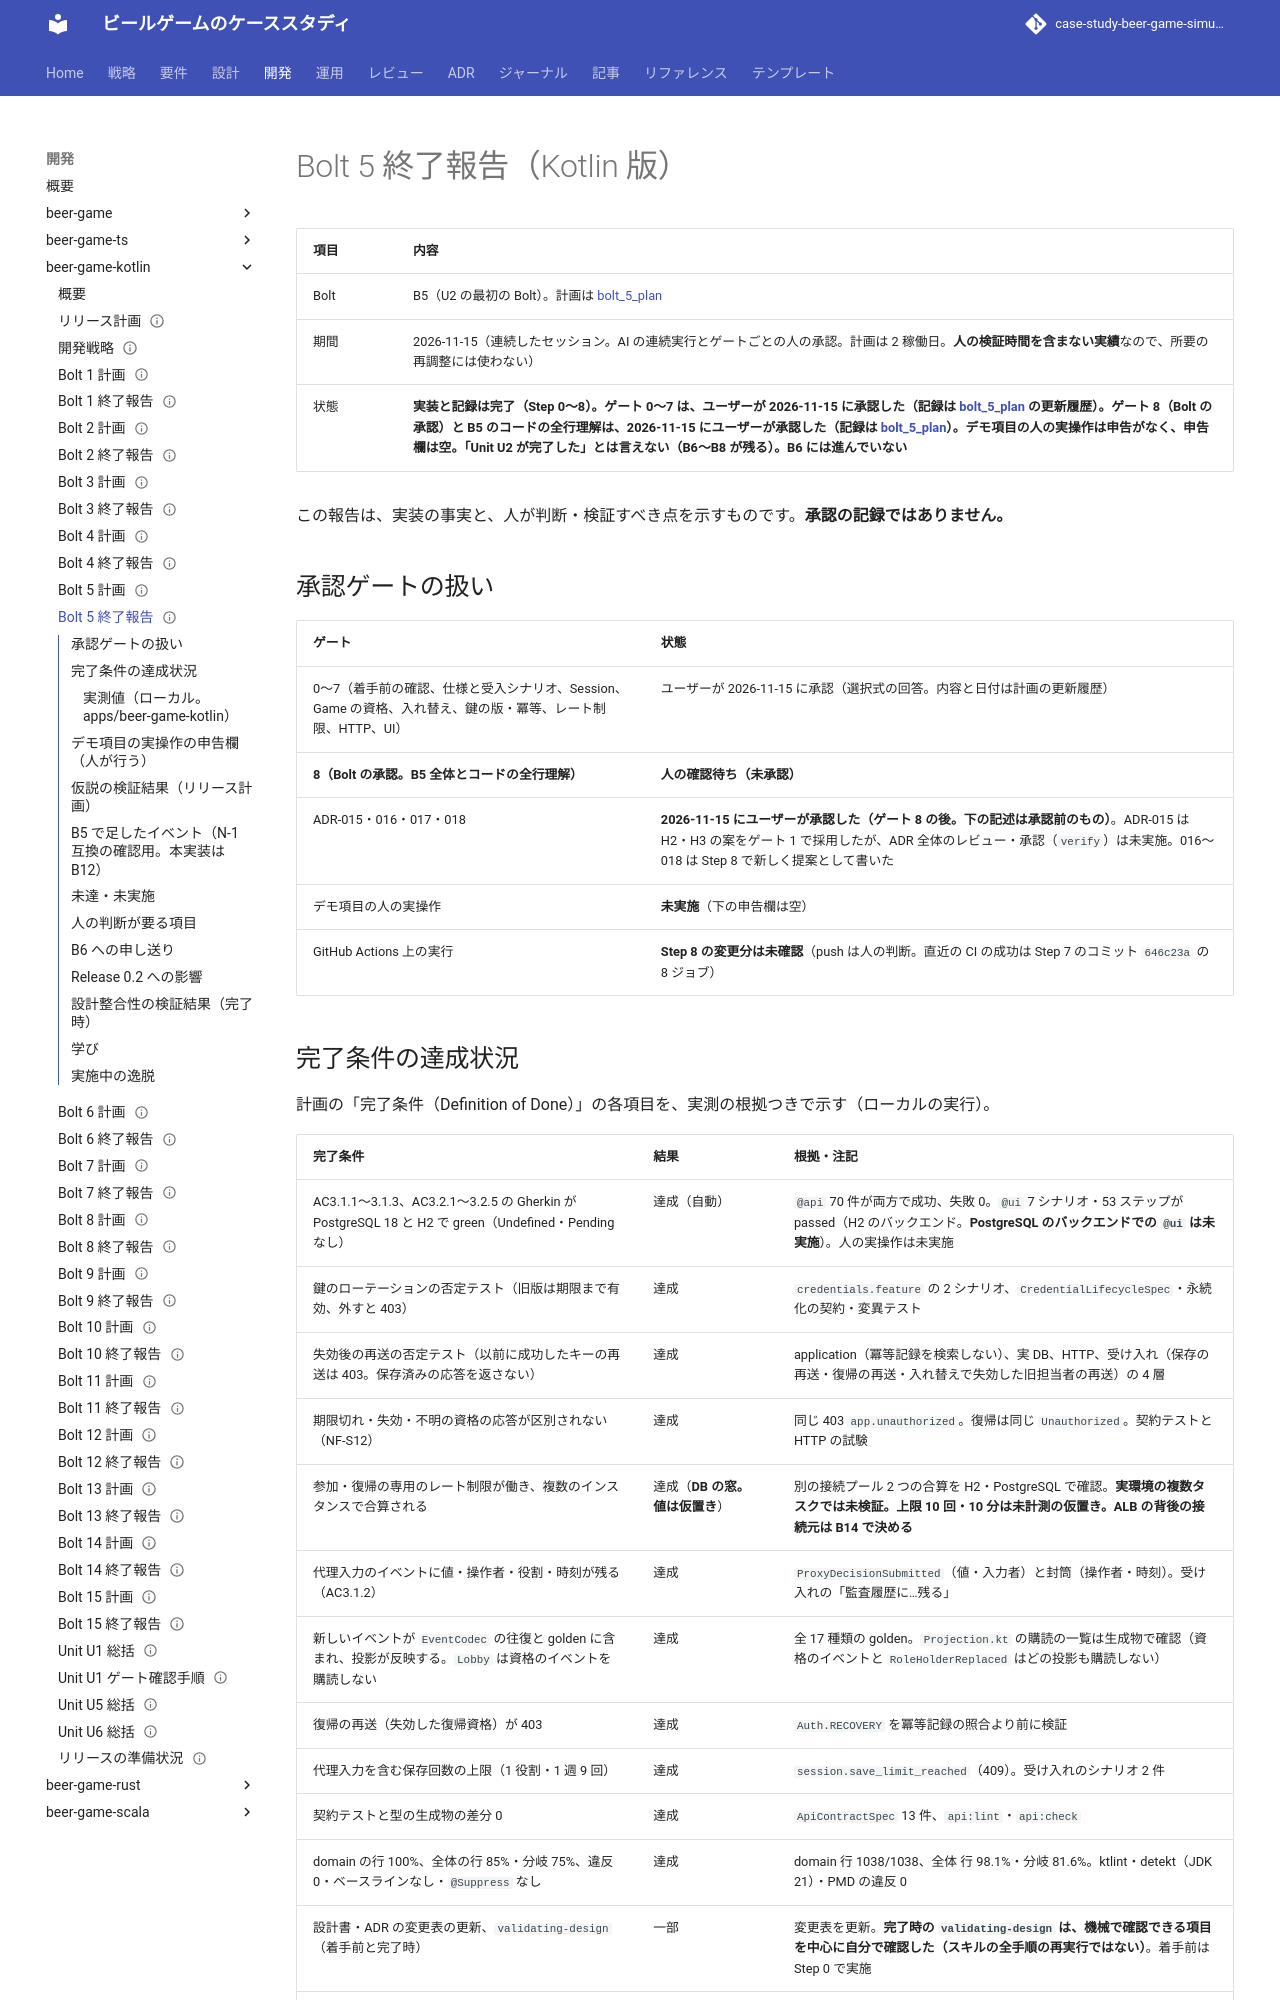

repository: k2works/case-study-beer-game-simulation · page: develop/development/beer-game-kotlin/bolt_5_report/index.html · generator: mkdocs

---
type: Reference
title: "Bolt 5 終了報告 - 進行の継続と資格（Kotlin 版）"
description: "beer-game-kotlin の Bolt 5（Unit U2 の最初の Bolt）の結果。完了条件の達成・未達・未実施、デモ項目の実操作の申告欄（人が行う。空）、仮説の検証結果、人の判断が要る項目、B6 への申し送り、Release 0.2 への影響。ゲート 8 は人の確認待ちで、承認は記録していない。"
tags: [report, plan]
status: draft
generated: { by: claude-code/claude-sonnet-5-5, at: 2026-11-15T13:55:38Z }
---

# Bolt 5 終了報告（Kotlin 版）

| 項目 | 内容 |
| :--- | :--- |
| Bolt | B5（U2 の最初の Bolt）。計画は [bolt_5_plan](./bolt_5_plan.md) |
| 期間 | 2026-11-15（連続したセッション。AI の連続実行とゲートごとの人の承認。計画は 2 稼働日。**人の検証時間を含まない実績**なので、所要の再調整には使わない） |
| 状態 | **実装と記録は完了（Step 0〜8）。ゲート 0〜7 は、ユーザーが 2026-11-15 に承認した（記録は [bolt_5_plan](./bolt_5_plan.md) の更新履歴）。ゲート 8（Bolt の承認）と B5 のコードの全行理解は、2026-11-15 にユーザーが承認した（記録は [bolt_5_plan](./bolt_5_plan.md)）。デモ項目の人の実操作は申告がなく、申告欄は空。「Unit U2 が完了した」とは言えない（B6〜B8 が残る）。B6 には進んでいない** |

この報告は、実装の事実と、人が判断・検証すべき点を示すものです。**承認の記録ではありません。**

## 承認ゲートの扱い

| ゲート | 状態 |
| :--- | :--- |
| 0〜7（着手前の確認、仕様と受入シナリオ、Session、Game の資格、入れ替え、鍵の版・冪等、レート制限、HTTP、UI） | ユーザーが 2026-11-15 に承認（選択式の回答。内容と日付は計画の更新履歴） |
| **8（Bolt の承認。B5 全体とコードの全行理解）** | **人の確認待ち（未承認）** |
| ADR-015・016・017・018 | **2026-11-15 にユーザーが承認した（ゲート 8 の後。下の記述は承認前のもの）**。ADR-015 は H2・H3 の案をゲート 1 で採用したが、ADR 全体のレビュー・承認（`verify`）は未実施。016〜018 は Step 8 で新しく提案として書いた |
| デモ項目の人の実操作 | **未実施**（下の申告欄は空） |
| GitHub Actions 上の実行 | **Step 8 の変更分は未確認**（push は人の判断。直近の CI の成功は Step 7 のコミット `646c23a` の 8 ジョブ） |
